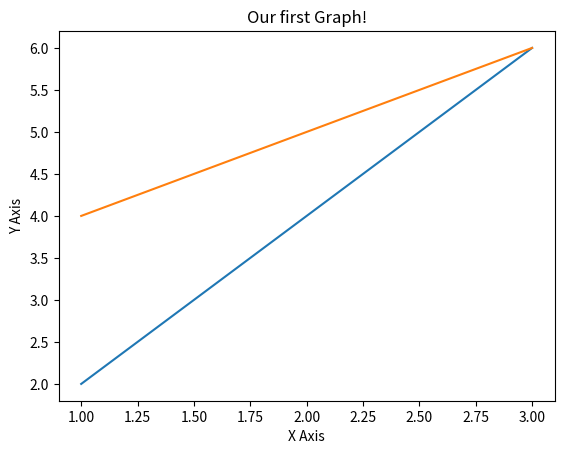

The matplotlib source for this figure: (Note: this script raises an exception after producing the figure.)
import matplotlib.pyplot as plt
import numpy as np
import pandas as pd

plt.plot([1, 2, 3], [2, 4, 6])

x = [1, 2, 3]
y = [4, 5, 6]

plt.plot(x, y)
plt.title("Our first Graph!")
plt.xlabel("X Axis")
plt.ylabel("Y Axis")

plt.plot(show)
